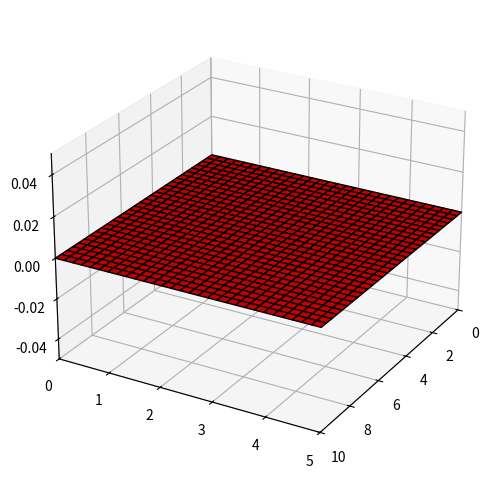
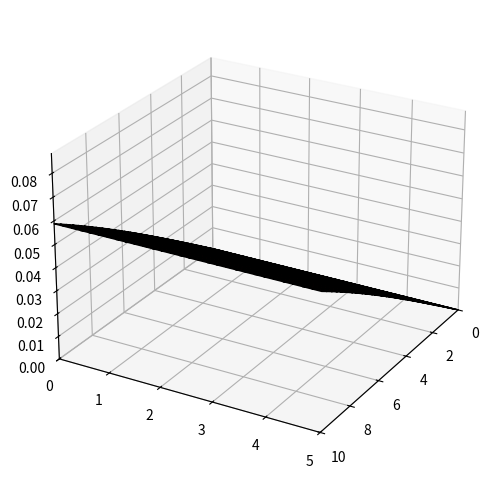
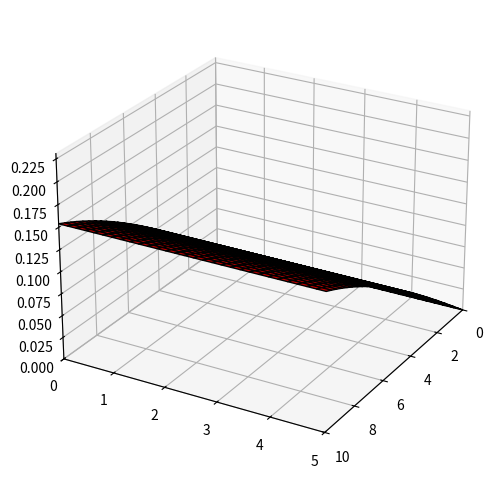
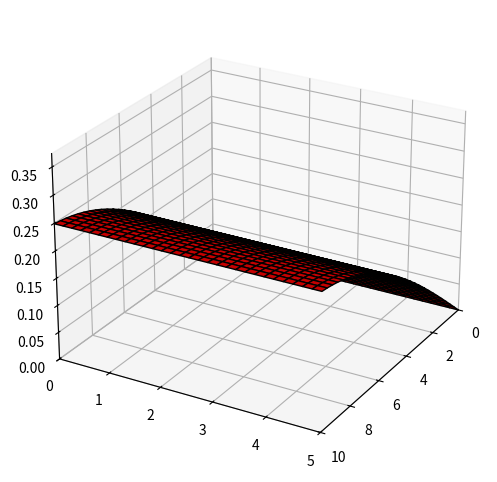
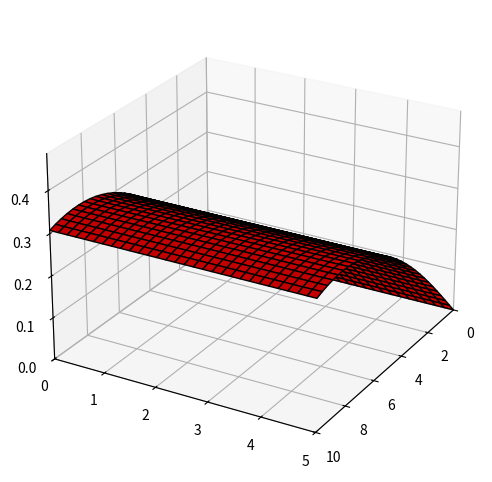
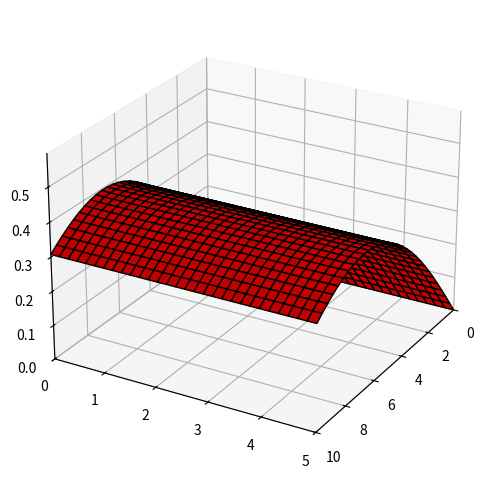
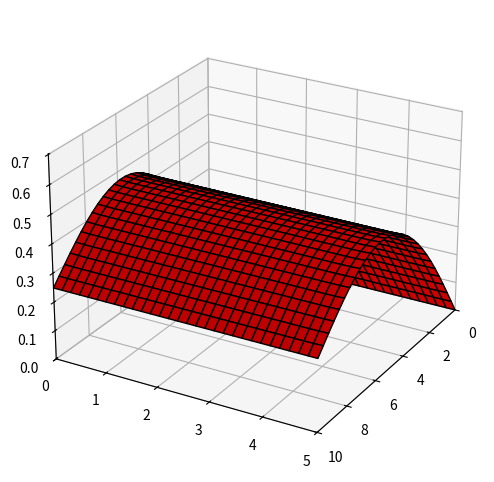
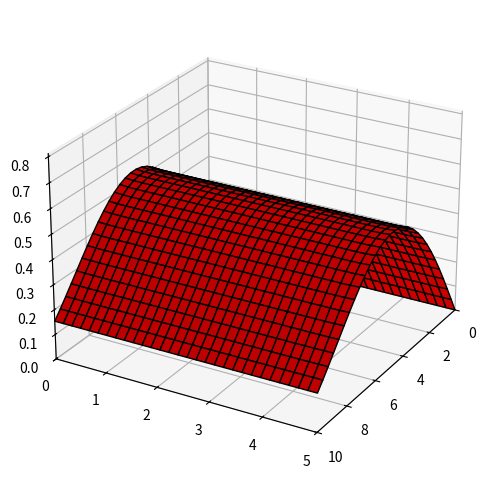
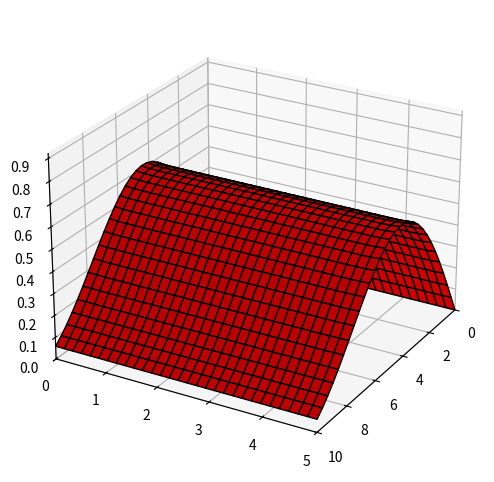
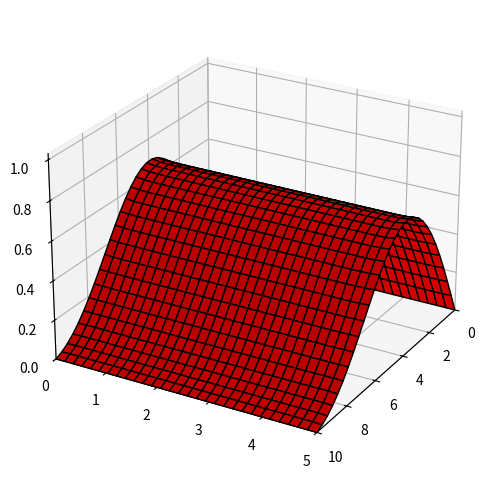
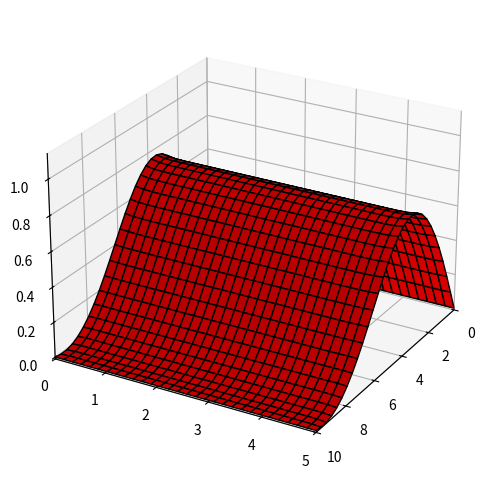
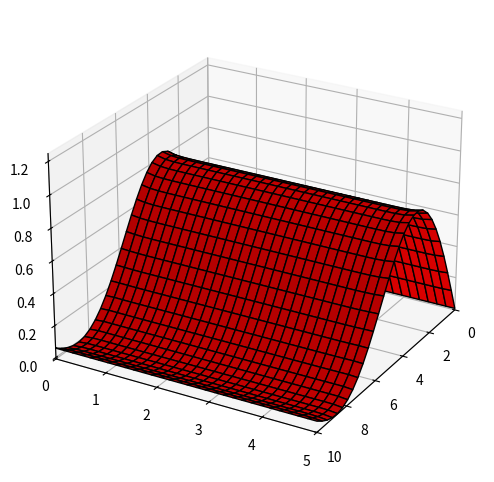
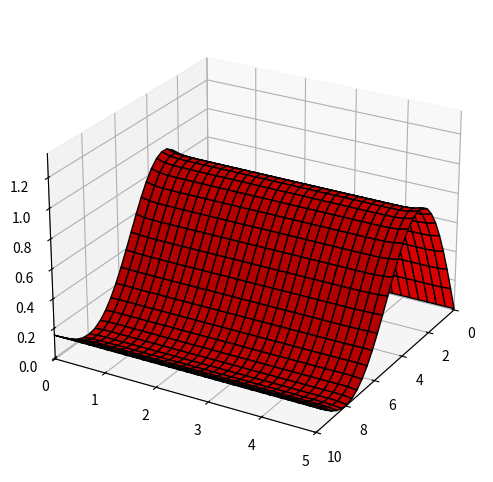
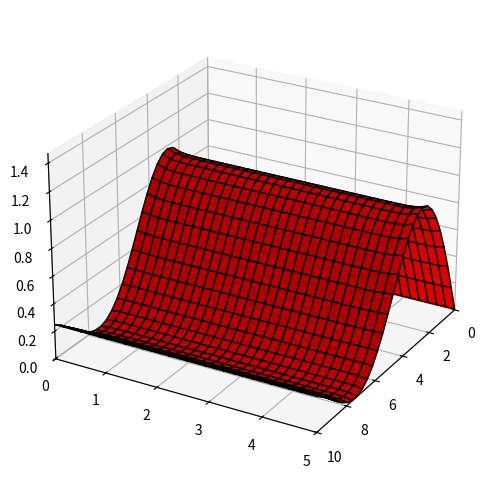
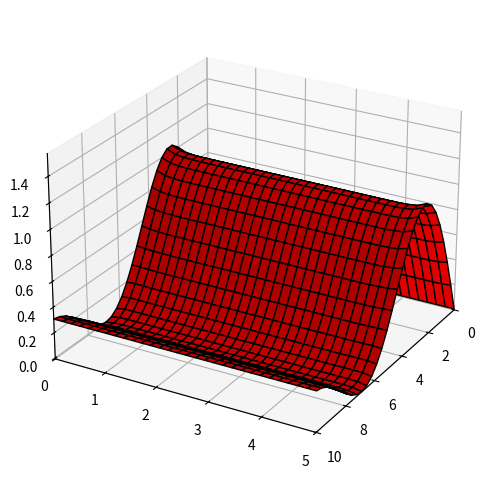
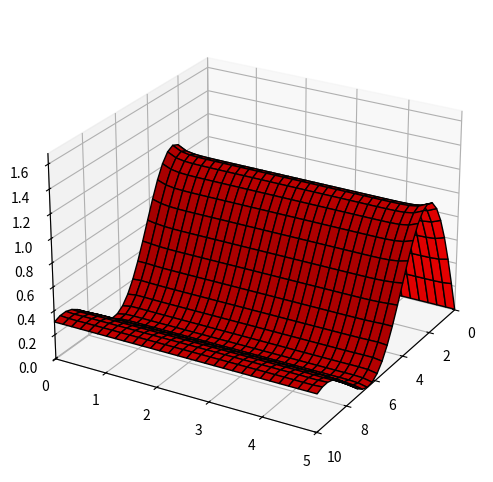

Generate these figures, in order, with matplotlib:
import numpy as np
import matplotlib.pyplot as plt
from mpl_toolkits.mplot3d import Axes3D

# Parametry symulacji
p_numer_x = 30
p_number_y = 30
l_flag = 10.0
h_flag = 5.0
wind_amp = 0.1
wind_freq = 0.1
dt = 0.1
num_frames = 40

# Tworzenie siatki flagi
x = np.linspace(0, l_flag, p_numer_x)
y = np.linspace(0, h_flag, p_number_y)
X, Y = np.meshgrid(x, y)
Z = np.zeros_like(X)  # Początkowa pozycja flagi

# Symulacja napięcia materiału
def simulate(Z, dlugosc_x, dlugosc_y):
    Z_new = np.zeros_like(Z)
    # usrednianie pozycji z sasiadujacymi punktami
    for i in range(1, Z.shape[0] - 1):
        for j in range(1, Z.shape[1] - 1):
            Z_new[i, j] = (Z[i+1, j] + Z[i-1, j] + Z[i, j+1] + Z[i, j-1]) / 4
    # brzegi sa nieruchome
    Z_new[0, :] = Z[0, :]
    Z_new[:, 0] = Z[:, 0]
    Z_new[-1, :] = Z[-1, :]
    Z_new[:, -1] = Z[:, -1]
    return Z_new

# Główna pętla symulacji
for frame in range(num_frames):
    # Symulacja efektu wiatru
    Z += wind_amp * np.sin(2 * np.pi * (X * wind_amp * frame * dt))

    # Symulacja napięcia materiału
    Z = simulate(Z, l_flag / (p_numer_x - 1), h_flag / (p_number_y - 1))

    fig = plt.figure(figsize=(12, 6))  # Zwiększenie rozmiaru figury
    ax = fig.add_subplot(111, projection='3d')
    ax.plot_surface(X, Y, Z, rstride=1, cstride=1, color='r', edgecolor='k')
    
    ax.set_xlim([0, l_flag])
    ax.set_ylim([0, h_flag])
    ax.set_zlim(1.5 * np.min(Z), 1.5 * np.max(Z))  # Zwiększenie zakresu osi Z
    
    # kąt widzenia kamery
    ax.view_init(elev=25, azim=30)
